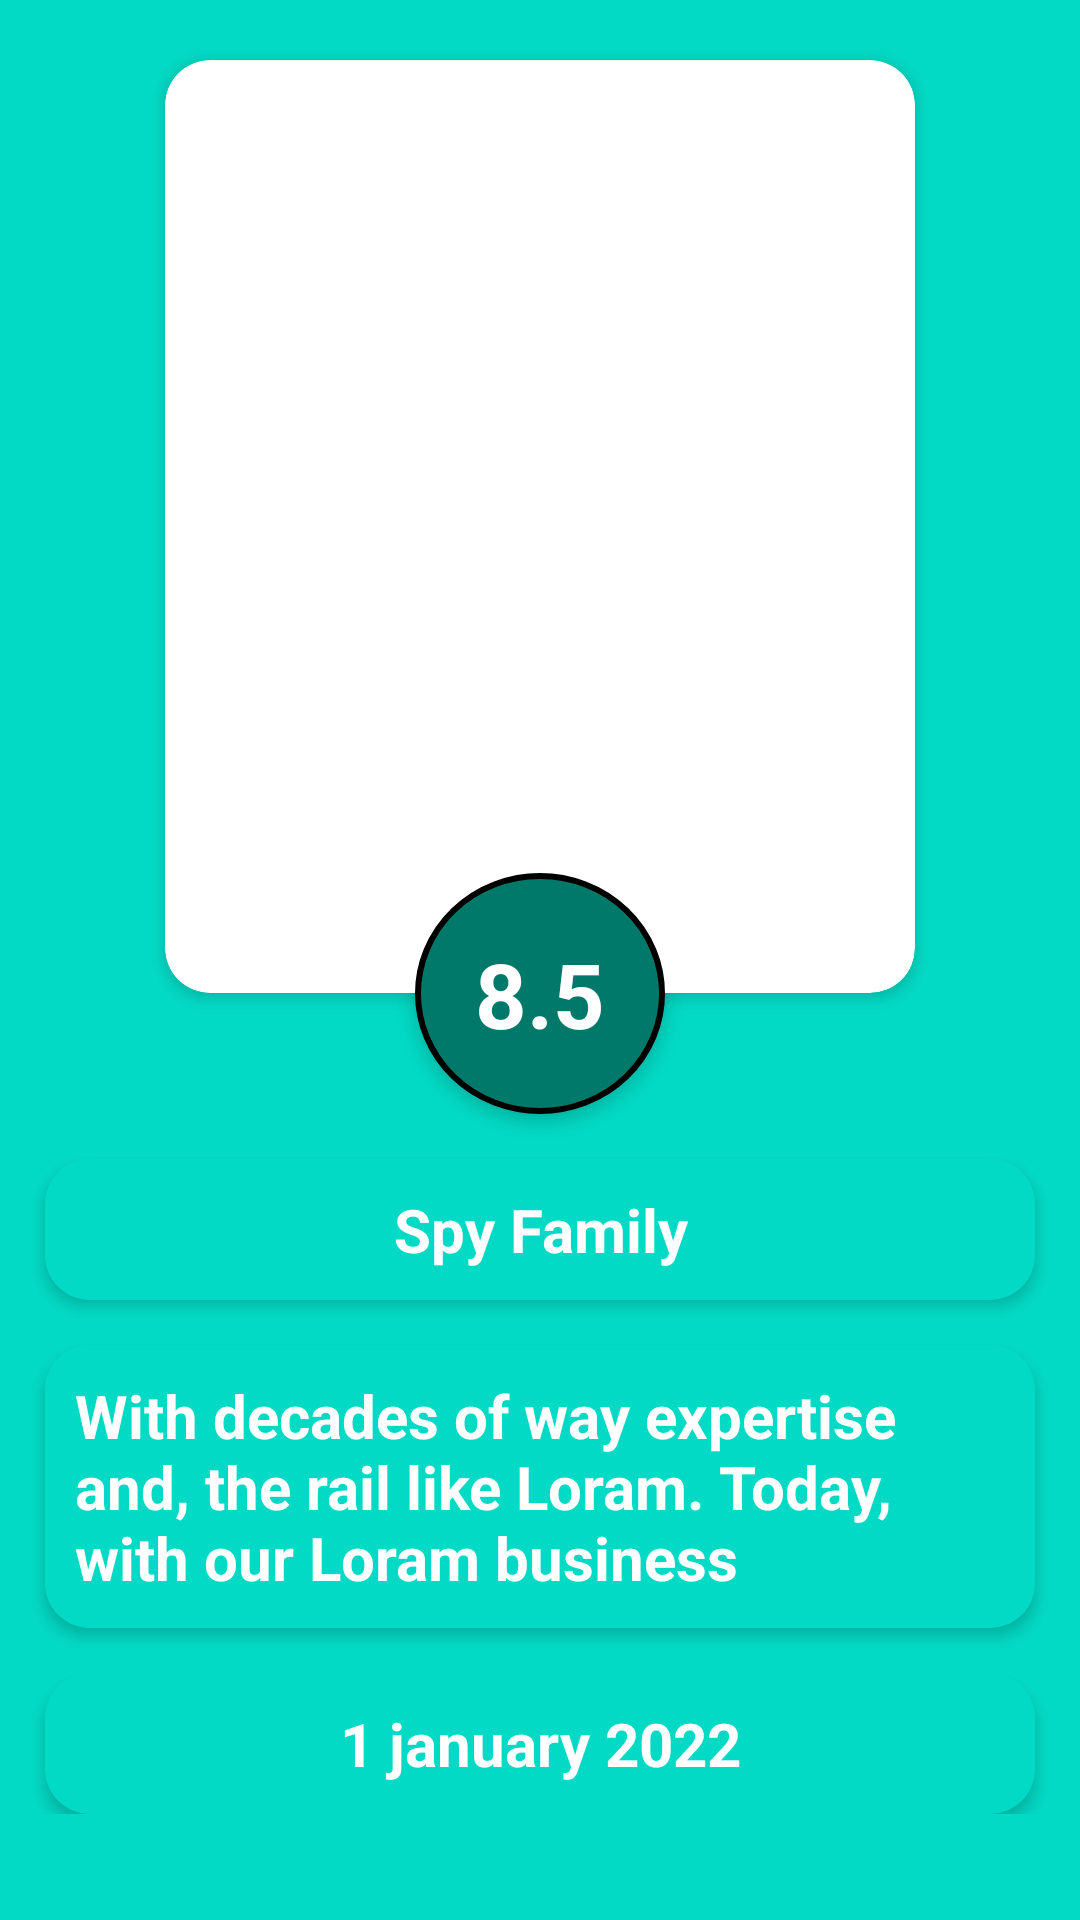

This screen was rendered from an Android layout file. Write that file and the resources it references.
<!-- AndroidManifest.xml: application theme Theme.MovieApp -->
<!-- res/layout/activity_movie_details.xml -->
<?xml version="1.0" encoding="utf-8"?>
<androidx.constraintlayout.widget.ConstraintLayout
    xmlns:android="http://schemas.android.com/apk/res/android"
    xmlns:app="http://schemas.android.com/apk/res-auto"
    xmlns:tools="http://schemas.android.com/tools"
    android:layout_width="match_parent"
    android:layout_height="match_parent"
    android:background="@color/teal_200"
    tools:context=".View.Activity.MovieDetailsActivity">
    <ScrollView
        android:layout_width="match_parent"
        android:layout_height="match_parent"
        >
            <androidx.constraintlayout.widget.ConstraintLayout
                android:layout_width="match_parent"
                android:layout_height="wrap_content"
                >
                    <androidx.cardview.widget.CardView
                        android:id="@+id/cardView"
                        android:layout_width="wrap_content"
                        android:layout_height="wrap_content"
                        android:layout_marginTop="20sp"
                        app:cardCornerRadius="15sp"
                        app:cardElevation="3sp"
                        app:layout_constraintEnd_toEndOf="parent"
                        app:layout_constraintStart_toStartOf="parent"
                        app:layout_constraintTop_toTopOf="parent">

                        <LinearLayout
                            android:layout_width="match_parent"
                            android:layout_height="match_parent"
                            android:gravity="center"
                            android:orientation="vertical">

                            <androidx.appcompat.widget.AppCompatImageView
                                android:layout_width="250sp"
                                android:layout_height="311dp"
                                android:scaleType="fitXY"
                                app:srcCompat="@drawable/img" />
                        </LinearLayout>
                    </androidx.cardview.widget.CardView>
                    <TextView
                        android:id="@+id/textView2"
                        android:layout_width="match_parent"
                        android:layout_height="wrap_content"
                        android:layout_margin="15sp"
                        android:background="@drawable/textview_shape"
                        android:elevation="3sp"
                        android:gravity="center"
                        android:padding="10sp"
                        android:text="@string/spy_family"
                        android:textColor="#FFFF"
                        android:textSize="20sp"
                        android:textStyle="bold"
                        app:layout_constraintEnd_toEndOf="parent"
                        app:layout_constraintStart_toStartOf="parent"
                        app:layout_constraintTop_toBottomOf="@+id/textView7" />
                    <TextView
                        android:id="@+id/textView4"
                        android:layout_width="match_parent"
                        android:layout_height="wrap_content"
                        android:text="@string/overview"
                        android:layout_margin="15sp"
                        android:background="@drawable/textview_shape"
                        android:elevation="3sp"
                        android:gravity="fill_horizontal"
                        android:padding="10sp"
                        android:textColor="#FFFF"
                        android:textSize="20sp"
                        android:textStyle="bold"
                        app:layout_constraintEnd_toEndOf="parent"
                        app:layout_constraintStart_toStartOf="parent"
                        app:layout_constraintTop_toBottomOf="@+id/textView2" />
                    <TextView
                        android:id="@+id/textView5"
                        android:layout_width="match_parent"
                        android:layout_height="wrap_content"
                        android:layout_margin="15sp"
                        android:background="@drawable/textview_shape"
                        android:elevation="3sp"
                        android:gravity="center"
                        android:padding="10sp"
                        android:text="@string/_1_january_2022"
                        android:textColor="#FFFF"
                        android:textSize="20sp"
                        android:textStyle="bold"
                        app:layout_constraintEnd_toEndOf="parent"
                        app:layout_constraintStart_toStartOf="parent"
                        app:layout_constraintTop_toBottomOf="@+id/textView4" />
                    <TextView
                        android:id="@+id/textView7"
                        android:layout_width="wrap_content"
                        android:layout_height="wrap_content"
                        android:text="@string/_8_5"
                        android:layout_margin="15sp"
                        android:background="@drawable/circle_shape"
                        android:elevation="3sp"
                        android:gravity="center"
                        android:padding="20sp"
                        android:textColor="#FFFF"
                        android:textSize="30sp"
                        android:textStyle="bold"
                        app:layout_constraintBottom_toBottomOf="@+id/cardView"
                        app:layout_constraintEnd_toEndOf="@+id/cardView"
                        app:layout_constraintStart_toStartOf="@+id/cardView"
                        app:layout_constraintTop_toBottomOf="@+id/cardView" />
            </androidx.constraintlayout.widget.ConstraintLayout>
    </ScrollView>
</androidx.constraintlayout.widget.ConstraintLayout>
<!-- resources referenced by this layout -->
<resources>
  <!-- drawable circle_shape (drawable-v24) -->
  <?xml version="1.0" encoding="utf-8"?>
  <selector xmlns:android="http://schemas.android.com/apk/res/android">
      <item>
          <shape android:shape="oval">
              <solid android:color="#00796B"/>
              <stroke android:color="@color/black"
                      android:width="2sp"/>
  
          </shape>
  
      </item>
  </selector>
  <!-- drawable textview_shape (drawable) -->
  <?xml version="1.0" encoding="utf-8"?>
  <selector xmlns:android="http://schemas.android.com/apk/res/android">
      <item>
          <shape android:shape="rectangle">
              <corners android:radius="15sp"/>
              <solid android:color="@color/teal_200"/>
          </shape>
      </item>
  </selector>
  <string name="_1_january_2022">1 january 2022</string>
  <string name="_8_5">8.5</string>
  <string name="overview">With decades of way expertise and, the rail like Loram. Today, with our Loram  business</string>
  <string name="spy_family">Spy Family</string>
  <style name="Theme.MovieApp" parent="Theme.MaterialComponents.Light.NoActionBar">
          
          <item name="colorPrimary">@color/purple_500</item>
          <item name="colorPrimaryVariant">@color/purple_700</item>
          <item name="colorOnPrimary">@color/white</item>
          
          <item name="colorSecondary">@color/teal_200</item>
          <item name="colorSecondaryVariant">@color/teal_700</item>
          <item name="colorOnSecondary">@color/black</item>
          
          <item name="android:statusBarColor">?attr/colorPrimaryVariant</item>
          
      </style>
  <!-- not gathered from this repository: default colours our renderer supplied (Android Studio template values) -->
  <color name="purple_500">#FF6200EE</color>
  <color name="purple_700">#FF3700B3</color>
  <color name="teal_200">#FF03DAC5</color>
  <color name="teal_700">#FF018786</color>
  <color name="black">#FF000000</color>
  <color name="white">#FFFFFFFF</color>
</resources>
